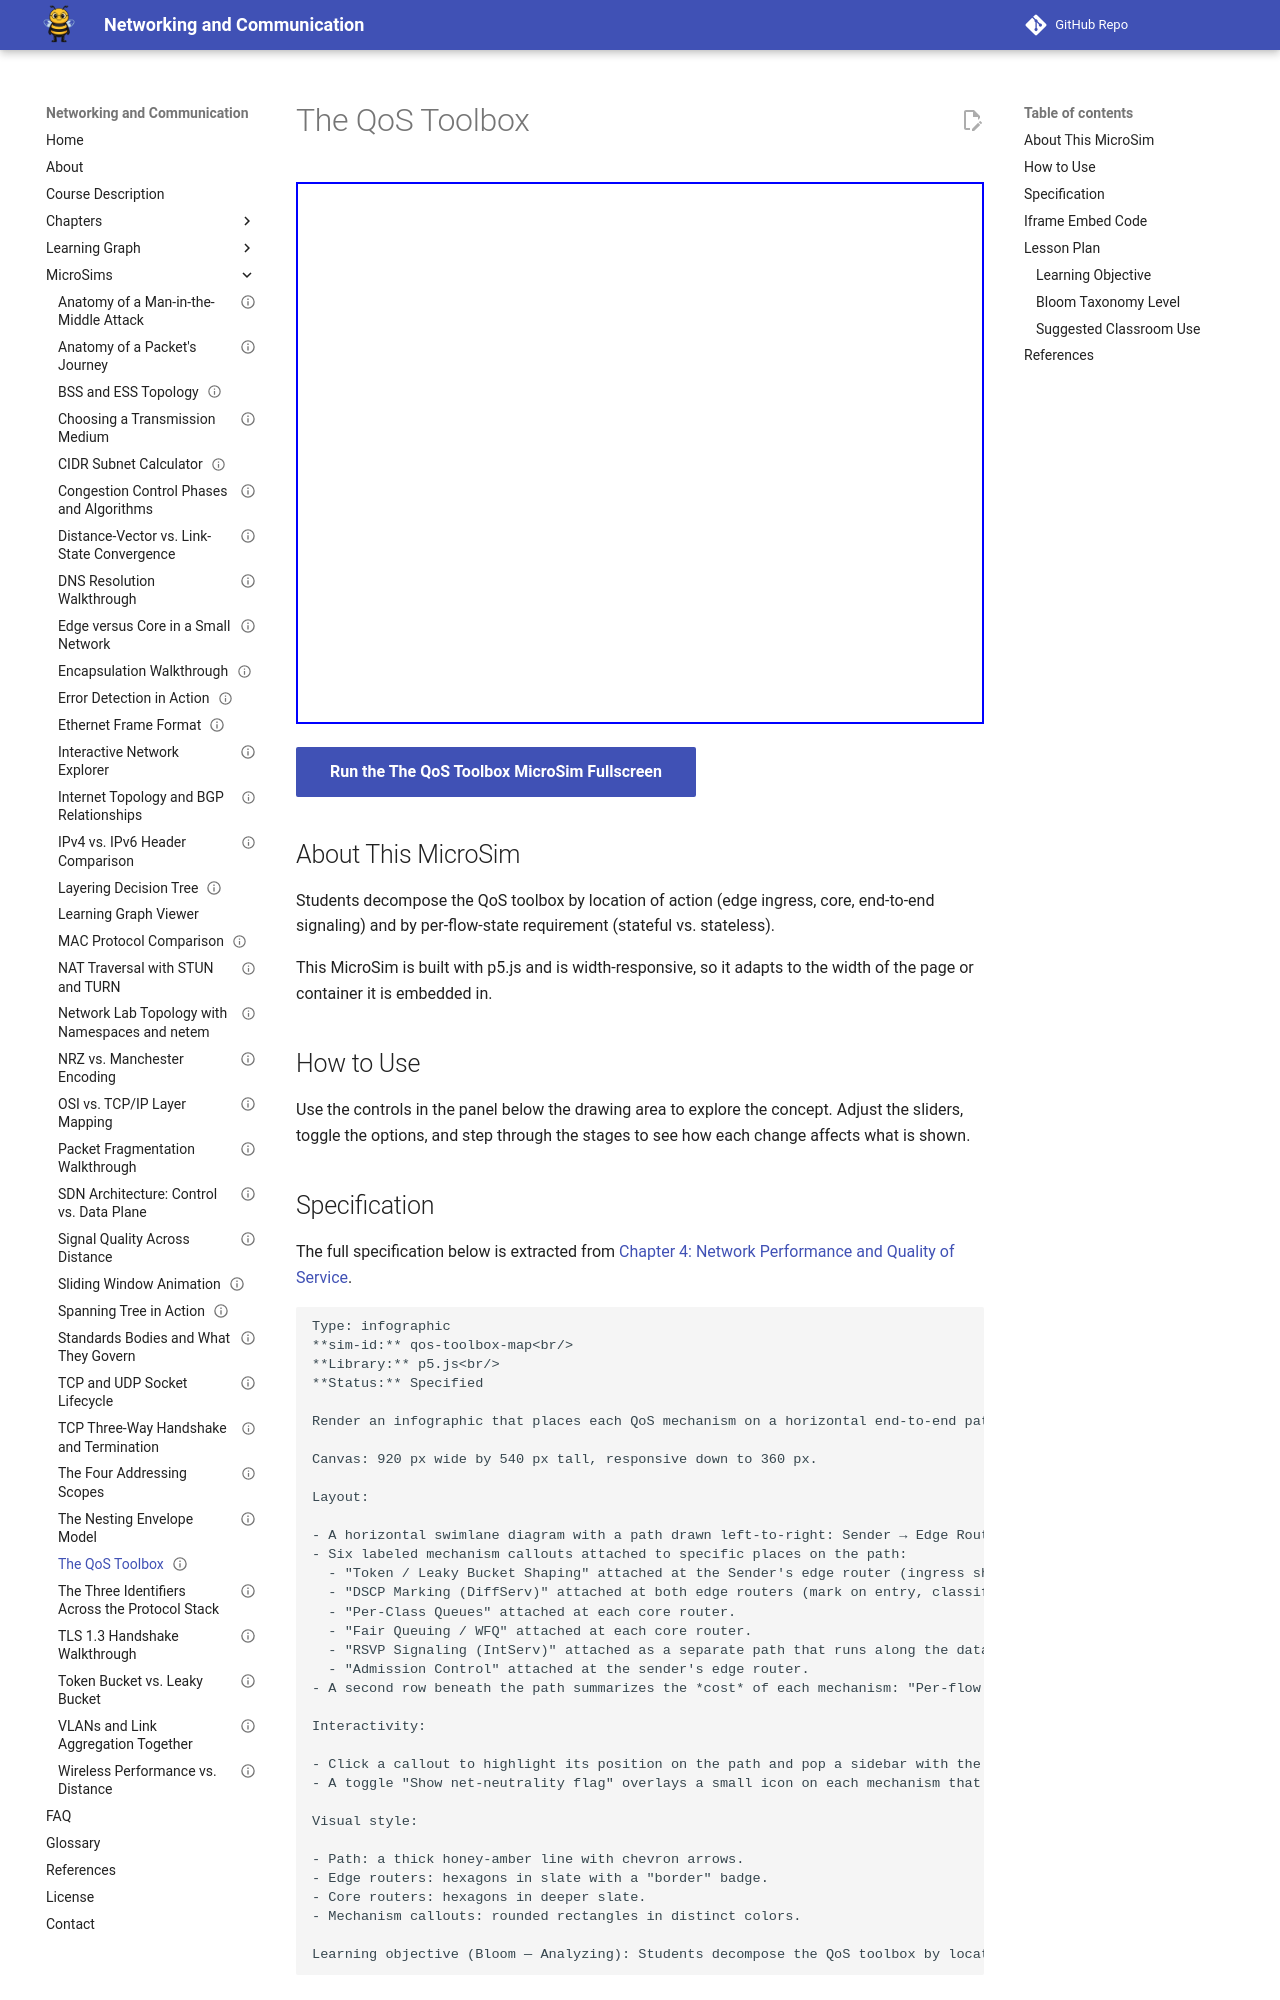

repository: dmccreary/networking · page: sims/qos-toolbox-map/index.html · generator: mkdocs

---
title: "The QoS Toolbox"
description: "Interactive p5.js MicroSim: the qos toolbox."
image: /sims/qos-toolbox-map/qos-toolbox-map.png
og:image: /sims/qos-toolbox-map/qos-toolbox-map.png
twitter:image: /sims/qos-toolbox-map/qos-toolbox-map.png
social:
   cards: false
status: implemented
library: p5.js
bloom_level: Analyze
quality_score: 0
---

# The QoS Toolbox

<iframe src="main.html" height="542" width="100%" scrolling="no"></iframe>

[Run the The QoS Toolbox MicroSim Fullscreen](./main.html){ .md-button .md-button--primary }

## About This MicroSim

Students decompose the QoS toolbox by location of action (edge ingress, core, end-to-end signaling) and by per-flow-state requirement (stateful vs. stateless).

This MicroSim is built with p5.js and is width-responsive, so it adapts to
the width of the page or container it is embedded in.

## How to Use

Use the controls in the panel below the drawing area to explore the concept.
Adjust the sliders, toggle the options, and step through the stages to see how
each change affects what is shown.
